Dataset: tea_dataset (GitHub, thayckowisk/BlenderFastaCamp). Classes: empty, full, half-full, mostly empty.

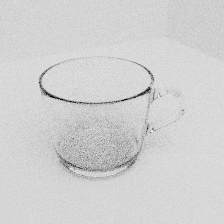
Label: empty

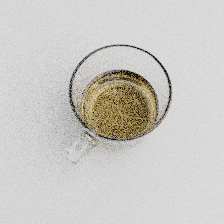
Label: half-full

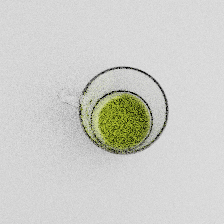
Label: mostly empty

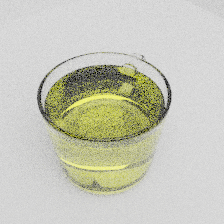
Label: full

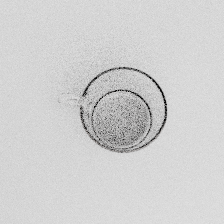
Label: empty

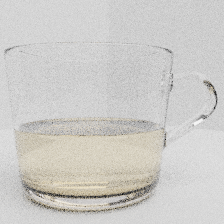
Label: half-full
